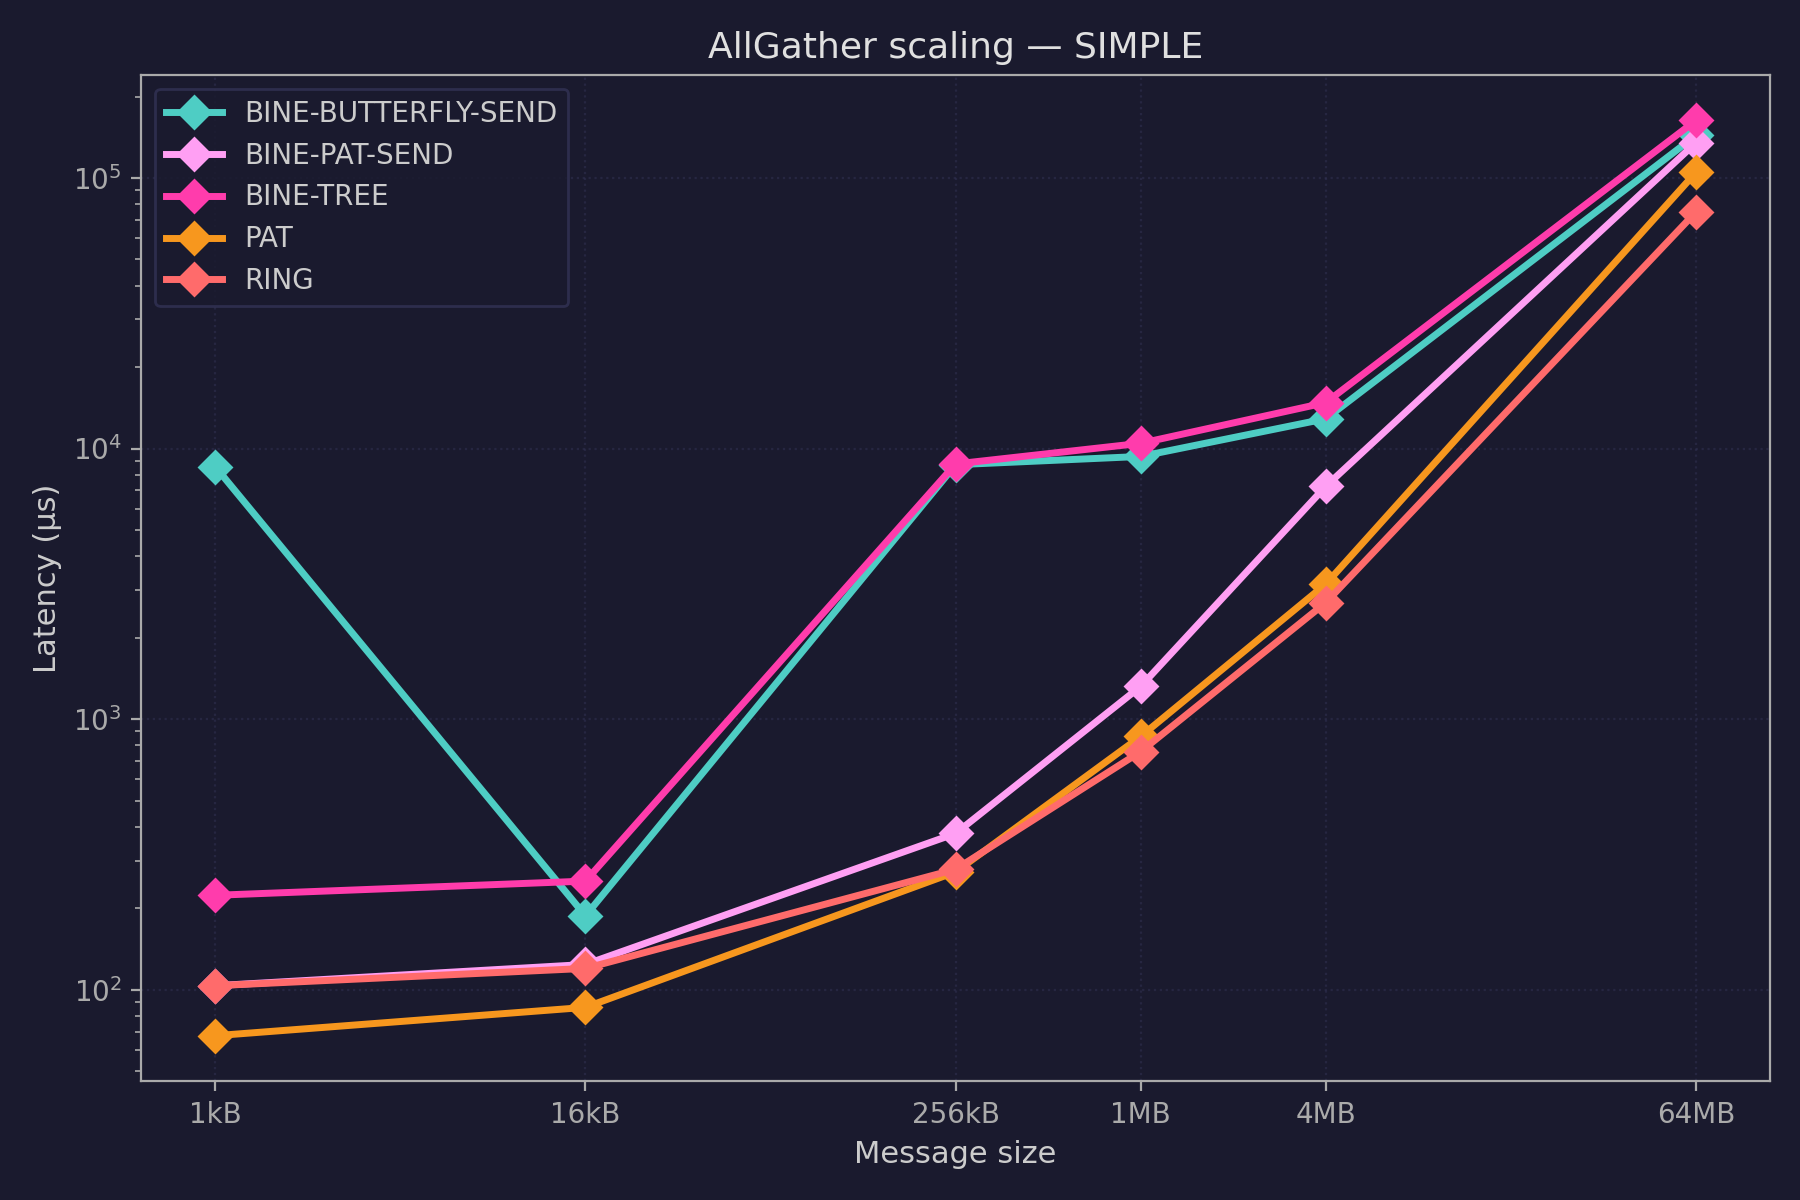

Values plotted in this chart, from the file beside it:
pool, test, mean_ns, stddev_ns, min_ns, max_ns, median_ns, samples_ns
scaling/1kB_64MB/RING_AllGather, scaling/1kB_64MB/RING_AllGather/1kB, 103424, 0.0, 103424, 103424, 103424, [103424]
scaling/1kB_64MB/RING_AllGather, scaling/1kB_64MB/RING_AllGather/16kB, 119808, 0.0, 119808, 119808, 119808, [119808]
scaling/1kB_64MB/RING_AllGather, scaling/1kB_64MB/RING_AllGather/256kB, 278528, 0.0, 278528, 278528, 278528, [278528]
scaling/1kB_64MB/RING_AllGather, scaling/1kB_64MB/RING_AllGather/1MB, 758272, 0.0, 758272, 758272, 758272, [758272]
scaling/1kB_64MB/RING_AllGather, scaling/1kB_64MB/RING_AllGather/4MB, 2695680, 0.0, 2695680, 2695680, 2695680, [2695680]
scaling/1kB_64MB/RING_AllGather, scaling/1kB_64MB/RING_AllGather/64MB, 74878976, 0.0, 74878976, 74878976, 74878976, [74878976]
scaling/1kB_64MB/PAT_AllGather, scaling/1kB_64MB/PAT_AllGather/1kB, 67584, 0.0, 67584, 67584, 67584, [67584]
scaling/1kB_64MB/PAT_AllGather, scaling/1kB_64MB/PAT_AllGather/16kB, 86016, 0.0, 86016, 86016, 86016, [86016]
scaling/1kB_64MB/PAT_AllGather, scaling/1kB_64MB/PAT_AllGather/256kB, 272384, 0.0, 272384, 272384, 272384, [272384]
scaling/1kB_64MB/PAT_AllGather, scaling/1kB_64MB/PAT_AllGather/1MB, 862720, 0.0, 862720, 862720, 862720, [862720]
scaling/1kB_64MB/PAT_AllGather, scaling/1kB_64MB/PAT_AllGather/4MB, 3155456, 0.0, 3155456, 3155456, 3155456, [3155456]
scaling/1kB_64MB/PAT_AllGather, scaling/1kB_64MB/PAT_AllGather/64MB, 104910840, 0.0, 104910840, 104910840, 104910840, [104910840]
scaling/1kB_64MB/BINE_AllGather, scaling/1kB_64MB/BINE-BUTTERFLY-SEND_All…, 8562176, 0.0, 8562176, 8562176, 8562176, [8562176]
scaling/1kB_64MB/BINE_AllGather, scaling/1kB_64MB/BINE-BUTTERFLY-SEND_All…, 187392, 0.0, 187392, 187392, 187392, [187392]
scaling/1kB_64MB/BINE_AllGather, scaling/1kB_64MB/BINE-BUTTERFLY-SEND_All…, 8713216, 0.0, 8713216, 8713216, 8713216, [8713216]
scaling/1kB_64MB/BINE_AllGather, scaling/1kB_64MB/BINE-BUTTERFLY-SEND_All…, 9349119, 0.0, 9349119, 9349119, 9349119, [9349119]
scaling/1kB_64MB/BINE_AllGather, scaling/1kB_64MB/BINE-BUTTERFLY-SEND_All…, 12883968, 0.0, 12883968, 12883968, 12883968, [12883968]
scaling/1kB_64MB/BINE_AllGather, scaling/1kB_64MB/BINE-BUTTERFLY-SEND_All…, 143650304, 0.0, 143650304, 143650304, 143650304, [143650304]
scaling/1kB_64MB/BINE_AllGather, scaling/1kB_64MB/BINE-PAT-SEND_AllGather…, 103424, 0.0, 103424, 103424, 103424, [103424]
scaling/1kB_64MB/BINE_AllGather, scaling/1kB_64MB/BINE-PAT-SEND_AllGather…, 123904, 0.0, 123904, 123904, 123904, [123904]
scaling/1kB_64MB/BINE_AllGather, scaling/1kB_64MB/BINE-PAT-SEND_AllGather…, 377856, 0.0, 377856, 377856, 377856, [377856]
scaling/1kB_64MB/BINE_AllGather, scaling/1kB_64MB/BINE-PAT-SEND_AllGather…, 1320960, 0.0, 1320960, 1320960, 1320960, [1320960]
scaling/1kB_64MB/BINE_AllGather, scaling/1kB_64MB/BINE-PAT-SEND_AllGather…, 7249408, 0.0, 7249408, 7249408, 7249408, [7249408]
scaling/1kB_64MB/BINE_AllGather, scaling/1kB_64MB/BINE-PAT-SEND_AllGather…, 135019008, 0.0, 135019008, 135019008, 135019008, [135019008]
scaling/1kB_64MB/BINE_AllGather, scaling/1kB_64MB/BINE-TREE_AllGather/1kB, 223232, 0.0, 223232, 223232, 223232, [223232]
scaling/1kB_64MB/BINE_AllGather, scaling/1kB_64MB/BINE-TREE_AllGather/16k…, 251904, 0.0, 251904, 251904, 251904, [251904]
scaling/1kB_64MB/BINE_AllGather, scaling/1kB_64MB/BINE-TREE_AllGather/256…, 8769536, 0.0, 8769536, 8769536, 8769536, [8769536]
scaling/1kB_64MB/BINE_AllGather, scaling/1kB_64MB/BINE-TREE_AllGather/1MB, 10456575, 0.0, 10456575, 10456575, 10456575, [10456575]
scaling/1kB_64MB/BINE_AllGather, scaling/1kB_64MB/BINE-TREE_AllGather/4MB, 14780928, 0.0, 14780928, 14780928, 14780928, [14780928]
scaling/1kB_64MB/BINE_AllGather, scaling/1kB_64MB/BINE-TREE_AllGather/64M…, 163188736, 0.0, 163188736, 163188736, 163188736, [163188736]
